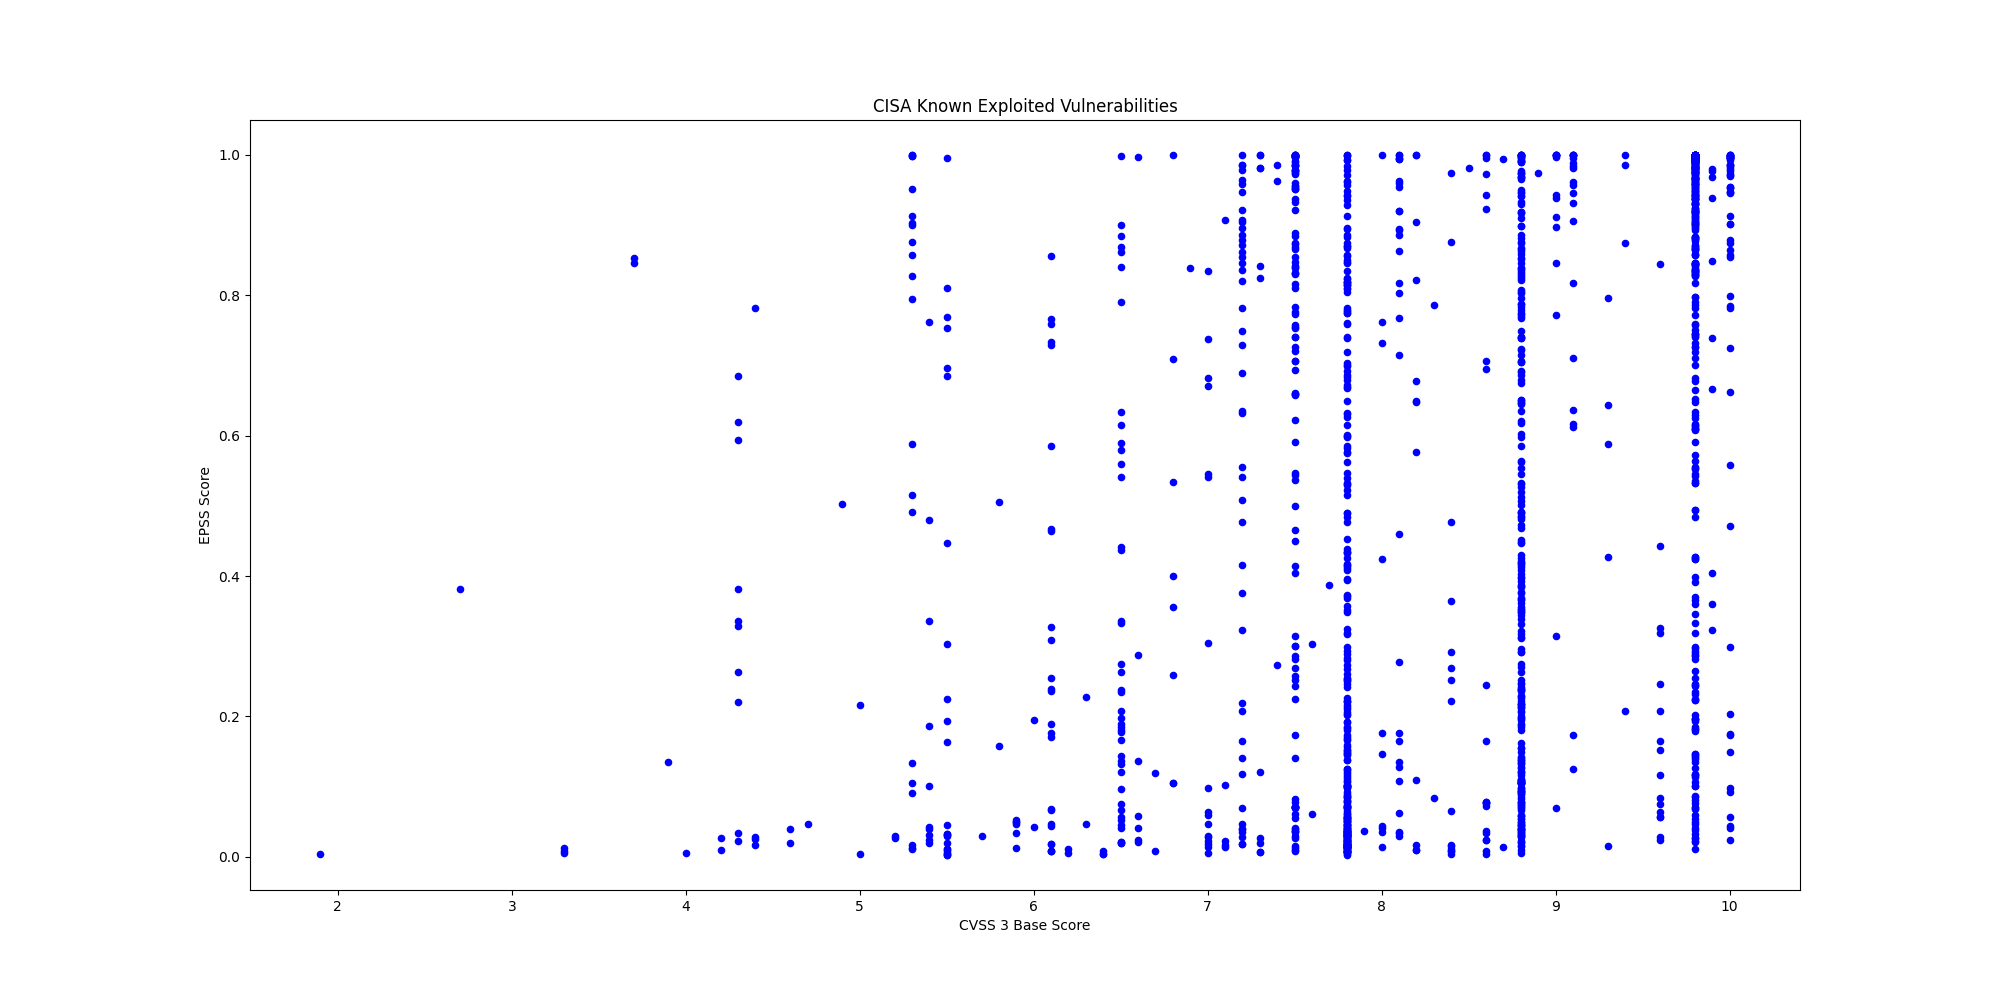

The table this chart was drawn from, first rows:
CVE, CVSS3, EPSS, EPSS Percentile, Description, Vendor, Product
CVE-2025-62593, 8.8, 0.01015, 0.6064, Ray-Project Ray contains a code injectio…, Ray-Project, Ray
CVE-2025-68686, 5.9, 0.01264, 0.6744, Fortinet FortiOS contains an exposure of…, Fortinet, FortiOS
CVE-2021-27137, 8.1, 0.1649, 0.9674, DD-WRT contains a stack-based buffer ove…, DD-WRT, DD-WRT
CVE-2023-4346, 7.5, 0.00907, 0.5719, KNX Association KNX Protocol Connection …, KNX Association, KNX Protocol Connection Authorization Op…
CVE-2008-4128, 4.3, 0.3295, 0.9823, Cisco IOS 12.4 contains multiple cross-s…, Cisco, IOS
CVE-2025-67038, 9.8, 0.1355, 0.9616, Lantronix EDS5000 contains a code inject…, Lantronix, EDS5000
CVE-2022-0492, 7.8, 0.05528, 0.922, Linux Kernel contains an improper authen…, Linux, Kernel
CVE-2025-48595, 8.4, 0.01714, 0.7562, Android Framework contains an integer ov…, Android, Framework
CVE-2024-21182, 7.5, 0.4997, 0.9881, Oracle WebLogic contains an unspecified …, Oracle, WebLogic Server
CVE-2025-34291, 8.8, 0.8384, 0.9967, Langflow contains an origin validation e…, Langflow, Langflow
CVE-2008-4250, 9.8, 0.9875, 0.9992, Microsoft Windows contains a buffer over…, Microsoft, Windows
CVE-2009-1537, 8.8, 0.5121, 0.9885, Microsoft DirectX contains a NULL byte o…, Microsoft, DirectX
CVE-2009-3459, 8.8, 0.8658, 0.9972, Adobe Acrobat and Reader contain a heap-…, Adobe, Acrobat and Reader
CVE-2010-0249, 8.8, 0.9188, 0.9981, Microsoft Internet Explorer contains an …, Microsoft, Internet Explorer
CVE-2010-0806, 8.8, 0.8217, 0.9963, Microsoft Internet Explorer contains an …, Microsoft, Internet Explorer
CVE-2024-1708, 8.4, 0.8756, 0.9975, ConnectWise ScreenConnect contains a pat…, ConnectWise, ScreenConnect
CVE-2025-29635, 7.2, 0.8782, 0.9975, D-Link DIR-823X contains a command injec…, D-Link, DIR-823X
CVE-2024-7399, 8.8, 0.9194, 0.9981, Samsung MagicINFO 9 Server contains a pa…, Samsung, MagicINFO 9 Server
CVE-2024-57728, 7.2, 0.06982, 0.9363, SimpleHelp contains a path traversal vul…, SimpleHelp, SimpleHelp
CVE-2024-57726, 9.9, 0.666, 0.9923, SimpleHelp contains a missing authorizat…, SimpleHelp, SimpleHelp
CVE-2025-2749, 7.2, 0.03986, 0.897, Kentico Xperience contains a path traver…, Kentico, Kentico Xperience
CVE-2023-27351, 7.5, 0.7739, 0.9952, PaperCut NG/MF contains an improper auth…, PaperCut, NG/MF
CVE-2025-48700, 6.1, 0.01761, 0.7626, Synacor Zimbra Collaboration Suite (ZCS)…, Synacor, Zimbra Collaboration Suite (ZCS)
CVE-2025-32975, 10.0, 0.02417, 0.8288, Quest KACE Systems Management Appliance …, Quest, KACE Systems Management Appliance (SMA)
CVE-2024-27199, 7.3, 0.9999, 0.9999, JetBrains TeamCity contains a relative p…, JetBrains, TeamCity
CVE-2009-0238, 8.8, 0.4306, 0.9862, Microsoft Office Excel contains a remote…, Microsoft, Office
CVE-2012-1854, 7.8, 0.2103, 0.9738, Microsoft Visual Basic for Applications …, Microsoft, Visual Basic for Applications (VBA)
CVE-2025-60710, 7.8, 0.04598, 0.9094, Microsoft Windows contains a link follow…, Microsoft, Windows
CVE-2023-21529, 8.8, 0.621, 0.9911, Microsoft Exchange Server contains a des…, Microsoft, Exchange Server
CVE-2023-36424, 7.8, 0.1218, 0.9584, Microsoft Windows Common Log File System…, Microsoft, Windows
CVE-2020-9715, 7.8, 0.4844, 0.9877, Adobe Acrobat contains a use-after-free …, Adobe, Acrobat
CVE-2025-53521, 9.8, 0.02213, 0.8126, F5 BIG-IP APM contains a stack-based buf…, F5, BIG-IP
CVE-2025-32432, 10.0, 0.9984, 0.9996, Craft CMS contains a code injection vuln…, Craft CMS, Craft CMS
CVE-2025-54068, 9.8, 0.958, 0.9987, Laravel Livewire contain a code injectio…, Laravel, Livewire
CVE-2025-43510, 7.8, 0.00361, 0.2942, Apple watchOS, iOS, iPadOS, macOS, visio…, Apple, Multiple Products
CVE-2025-43520, 5.5, 0.00423, 0.3558, Apple watchOS, iOS, iPadOS, macOS, visio…, Apple, Multiple Products
CVE-2025-31277, 8.8, 0.01481, 0.7193, Apple Safari, iOS, watchOS, visionOS, iP…, Apple, Multiple Products
CVE-2025-66376, 7.2, 0.2197, 0.9747, Synacor Zimbra Collaboration Suite (ZCS)…, Synacor, Zimbra Collaboration Suite (ZCS)
CVE-2025-47813, 4.3, 0.594, 0.9905, Wing FTP Server contains a generation of…, Wing FTP Server, Wing FTP Server
CVE-2025-68613, 9.9, 0.9795, 0.9991, n8n contains an improper control of dyna…, n8n, n8n
CVE-2021-22054, 7.5, 0.9737, 0.9989, Omnissa Workspace One UEM formerly known…, Omnissa, Workspace One UEM
CVE-2025-26399, 9.8, 0.8833, 0.9976, SolarWinds Web Help Desk contain a deser…, SolarWinds, Web Help Desk
CVE-2017-7921, 9.8, 1, 0.9999, Multiple Hikvision products contain an i…, Hikvision, Multiple Products
CVE-2021-22681, 9.8, 0.6099, 0.9909, Multiple Rockwell products contain an in…, Rockwell, Multiple Products
CVE-2023-43000, 8.8, 0.03898, 0.8945, Apple macOS, iOS, iPadOS, and Safari 16.…, Apple, Multiple Products
CVE-2021-30952, 7.8, 0.06964, 0.9362, Apple tvOS, macOS, Safari, iPadOS and wa…, Apple, Multiple Products
CVE-2023-41974, 7.8, 0.0141, 0.7058, Apple iOS and iPadOS contain a use-after…, Apple, iOS and iPadOS
CVE-2022-20775, 7.8, 0.1247, 0.959, Cisco SD-WAN CLI contains a path travers…, Cisco, SD-WAN
CVE-2025-49113, 9.9, 0.9769, 0.999, RoundCube Webmail contains a deserializa…, Roundcube, Webmail
CVE-2025-68461, 7.2, 0.2078, 0.9735, RoundCube Webmail contains a cross-site …, Roundcube, Webmail
CVE-2021-22175, 6.8, 0.5337, 0.989, GitLab contains a server-side request fo…, GitLab, GitLab
CVE-2020-7796, 9.8, 0.8442, 0.9968, Synacor Zimbra Collaboration Suite (ZCS)…, Synacor, Zimbra Collaboration Suite
CVE-2024-7694, 7.2, 0.01807, 0.7689, TeamT5 ThreatSonar Anti-Ransomware conta…, TeamT5, ThreatSonar Anti-Ransomware
CVE-2008-0015, 8.8, 0.7673, 0.9951, Microsoft Windows Video ActiveX Control …, Microsoft, Windows
CVE-2024-43468, 9.8, 0.6151, 0.991, Microsoft Configuration Manager contains…, Microsoft, Configuration Manager
CVE-2025-15556, 7.5, 0.01268, 0.6753, Notepad++ when using the WinGUp updater,…, Notepad++, Notepad++
CVE-2025-40536, 8.1, 0.7155, 0.9937, SolarWinds Web Help Desk contains a secu…, SolarWinds, Web Help Desk
CVE-2025-11953, 9.8, 0.9398, 0.9984, React Native Community CLI contains an O…, React Native Community, CLI
CVE-2021-39935, 6.8, 0.3565, 0.9833, GitLab Community and Enterprise Editions…, GitLab, Community and Enterprise Editions
CVE-2025-64328, 7.2, 0.8462, 0.9969, Sangoma FreePBX Endpoint Manager contain…, Sangoma, FreePBX
... 1,496 more rows
